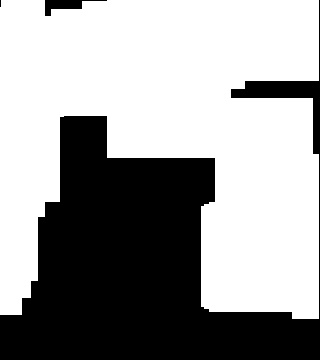

The data file committed next to this chart (first rows):
2.000000000000000000e+00, 2.000000000000000000e+00, 0.000000000000000000e+00, 2.000000000000000000e+01, 2.000000000000000000e+01, 3.000000000000000000e+01, 3.000000000000000000e+01, 3.000000000000000000e+01, 3.000000000000000000e+01, 3.000000000000000000e+01, 3.000000000000000000e+01, 2.800000000000000000e+01, 2.800000000000000000e+01, 2.800000000000000000e+01, 2.800000000000000000e+01, 2.800000000000000000e+01, 2.800000000000000000e+01, 2.800000000000000000e+01, 2.800000000000000000e+01, 0.000000000000000000e+00
2.000000000000000000e+01, 2.000000000000000000e+01, 2.000000000000000000e+01, 2.000000000000000000e+01, 2.000000000000000000e+01, 3.000000000000000000e+01, 3.000000000000000000e+01, 3.000000000000000000e+01, 3.000000000000000000e+01, 3.000000000000000000e+01, 3.000000000000000000e+01, 2.800000000000000000e+01, 2.800000000000000000e+01, 2.800000000000000000e+01, 2.800000000000000000e+01, 2.800000000000000000e+01, 2.800000000000000000e+01, 2.800000000000000000e+01, 2.800000000000000000e+01, 0.000000000000000000e+00
2.000000000000000000e+01, 2.000000000000000000e+01, 2.000000000000000000e+01, 2.000000000000000000e+01, 2.000000000000000000e+01, 3.000000000000000000e+01, 3.000000000000000000e+01, 3.000000000000000000e+01, 3.000000000000000000e+01, 3.000000000000000000e+01, 3.000000000000000000e+01, 2.800000000000000000e+01, 2.800000000000000000e+01, 2.800000000000000000e+01, 2.800000000000000000e+01, 2.800000000000000000e+01, 2.800000000000000000e+01, 2.800000000000000000e+01, 2.800000000000000000e+01, 0.000000000000000000e+00
2.000000000000000000e+01, 2.000000000000000000e+01, 2.000000000000000000e+01, 2.000000000000000000e+01, 2.000000000000000000e+01, 3.000000000000000000e+01, 3.000000000000000000e+01, 3.000000000000000000e+01, 3.000000000000000000e+01, 3.000000000000000000e+01, 3.000000000000000000e+01, 2.800000000000000000e+01, 2.800000000000000000e+01, 2.800000000000000000e+01, 2.800000000000000000e+01, 2.800000000000000000e+01, 2.800000000000000000e+01, 2.800000000000000000e+01, 2.800000000000000000e+01, 0.000000000000000000e+00
2.000000000000000000e+01, 2.000000000000000000e+01, 2.000000000000000000e+01, 2.000000000000000000e+01, 2.000000000000000000e+01, 3.000000000000000000e+01, 3.000000000000000000e+01, 3.000000000000000000e+01, 3.000000000000000000e+01, 3.000000000000000000e+01, 3.000000000000000000e+01, 2.400000000000000000e+01, 2.400000000000000000e+01, 4.000000000000000000e+01, 4.000000000000000000e+01, 4.000000000000000000e+01, 4.000000000000000000e+01, 4.000000000000000000e+01, 4.000000000000000000e+01, 0.000000000000000000e+00
2.100000000000000000e+01, 2.100000000000000000e+01, 2.100000000000000000e+01, 2.000000000000000000e+01, 2.000000000000000000e+01, 3.000000000000000000e+01, 3.000000000000000000e+01, 3.000000000000000000e+01, 3.000000000000000000e+01, 3.000000000000000000e+01, 3.000000000000000000e+01, 3.500000000000000000e+01, 3.500000000000000000e+01, 3.500000000000000000e+01, 0.000000000000000000e+00, 0.000000000000000000e+00, 0.000000000000000000e+00, 0.000000000000000000e+00, 0.000000000000000000e+00, 0.000000000000000000e+00
1.200000000000000000e+01, 1.200000000000000000e+01, 2.100000000000000000e+01, 1.500000000000000000e+01, 2.000000000000000000e+01, 2.000000000000000000e+01, 3.500000000000000000e+01, 3.500000000000000000e+01, 3.500000000000000000e+01, 3.500000000000000000e+01, 3.500000000000000000e+01, 3.500000000000000000e+01, 3.500000000000000000e+01, 3.500000000000000000e+01, 3.000000000000000000e+01, 3.000000000000000000e+01, 3.000000000000000000e+01, 3.000000000000000000e+01, 3.000000000000000000e+01, 0.000000000000000000e+00
1.200000000000000000e+01, 1.200000000000000000e+01, 2.100000000000000000e+01, 0.000000000000000000e+00, 0.000000000000000000e+00, 0.000000000000000000e+00, 3.500000000000000000e+01, 3.500000000000000000e+01, 3.500000000000000000e+01, 3.500000000000000000e+01, 3.500000000000000000e+01, 3.500000000000000000e+01, 3.500000000000000000e+01, 3.500000000000000000e+01, 3.000000000000000000e+01, 3.000000000000000000e+01, 3.000000000000000000e+01, 3.000000000000000000e+01, 3.000000000000000000e+01, 0.000000000000000000e+00
1.200000000000000000e+01, 1.200000000000000000e+01, 2.100000000000000000e+01, 0.000000000000000000e+00, 0.000000000000000000e+00, 0.000000000000000000e+00, 3.500000000000000000e+01, 3.500000000000000000e+01, 3.500000000000000000e+01, 3.500000000000000000e+01, 3.500000000000000000e+01, 3.500000000000000000e+01, 3.500000000000000000e+01, 3.500000000000000000e+01, 3.000000000000000000e+01, 3.000000000000000000e+01, 3.000000000000000000e+01, 3.000000000000000000e+01, 3.000000000000000000e+01, 0.000000000000000000e+00
1.200000000000000000e+01, 1.200000000000000000e+01, 2.100000000000000000e+01, 0.000000000000000000e+00, 0.000000000000000000e+00, 0.000000000000000000e+00, 0.000000000000000000e+00, 0.000000000000000000e+00, 0.000000000000000000e+00, 0.000000000000000000e+00, 0.000000000000000000e+00, 0.000000000000000000e+00, 0.000000000000000000e+00, 3.500000000000000000e+01, 3.000000000000000000e+01, 3.000000000000000000e+01, 3.000000000000000000e+01, 3.000000000000000000e+01, 3.000000000000000000e+01, 0.000000000000000000e+00
1.200000000000000000e+01, 1.200000000000000000e+01, 2.100000000000000000e+01, 0.000000000000000000e+00, 0.000000000000000000e+00, 0.000000000000000000e+00, 0.000000000000000000e+00, 0.000000000000000000e+00, 0.000000000000000000e+00, 0.000000000000000000e+00, 0.000000000000000000e+00, 0.000000000000000000e+00, 0.000000000000000000e+00, 3.500000000000000000e+01, 3.000000000000000000e+01, 3.000000000000000000e+01, 3.000000000000000000e+01, 3.000000000000000000e+01, 3.000000000000000000e+01, 0.000000000000000000e+00
1.200000000000000000e+01, 1.200000000000000000e+01, 2.100000000000000000e+01, 0.000000000000000000e+00, 0.000000000000000000e+00, 0.000000000000000000e+00, 0.000000000000000000e+00, 0.000000000000000000e+00, 0.000000000000000000e+00, 0.000000000000000000e+00, 0.000000000000000000e+00, 0.000000000000000000e+00, 0.000000000000000000e+00, 3.500000000000000000e+01, 3.000000000000000000e+01, 3.000000000000000000e+01, 3.000000000000000000e+01, 3.000000000000000000e+01, 3.000000000000000000e+01, 0.000000000000000000e+00
1.200000000000000000e+01, 1.200000000000000000e+01, 0.000000000000000000e+00, 0.000000000000000000e+00, 0.000000000000000000e+00, 0.000000000000000000e+00, 0.000000000000000000e+00, 0.000000000000000000e+00, 0.000000000000000000e+00, 0.000000000000000000e+00, 0.000000000000000000e+00, 0.000000000000000000e+00, 3.000000000000000000e+01, 3.500000000000000000e+01, 3.000000000000000000e+01, 3.000000000000000000e+01, 3.000000000000000000e+01, 3.000000000000000000e+01, 3.000000000000000000e+01, 0.000000000000000000e+00
6.000000000000000000e+00, 1.600000000000000000e+01, 0.000000000000000000e+00, 0.000000000000000000e+00, 0.000000000000000000e+00, 0.000000000000000000e+00, 0.000000000000000000e+00, 0.000000000000000000e+00, 0.000000000000000000e+00, 0.000000000000000000e+00, 0.000000000000000000e+00, 0.000000000000000000e+00, 3.000000000000000000e+01, 3.000000000000000000e+01, 4.000000000000000000e+01, 4.000000000000000000e+01, 4.000000000000000000e+01, 4.000000000000000000e+01, 4.000000000000000000e+01, 0.000000000000000000e+00
6.000000000000000000e+00, 1.600000000000000000e+01, 0.000000000000000000e+00, 0.000000000000000000e+00, 0.000000000000000000e+00, 0.000000000000000000e+00, 0.000000000000000000e+00, 0.000000000000000000e+00, 0.000000000000000000e+00, 0.000000000000000000e+00, 0.000000000000000000e+00, 0.000000000000000000e+00, 3.000000000000000000e+01, 3.000000000000000000e+01, 3.000000000000000000e+01, 3.000000000000000000e+01, 3.000000000000000000e+01, 3.000000000000000000e+01, 4.000000000000000000e+01, 0.000000000000000000e+00
6.000000000000000000e+00, 1.600000000000000000e+01, 0.000000000000000000e+00, 0.000000000000000000e+00, 0.000000000000000000e+00, 0.000000000000000000e+00, 0.000000000000000000e+00, 0.000000000000000000e+00, 0.000000000000000000e+00, 0.000000000000000000e+00, 0.000000000000000000e+00, 0.000000000000000000e+00, 3.000000000000000000e+01, 3.000000000000000000e+01, 3.000000000000000000e+01, 3.000000000000000000e+01, 3.000000000000000000e+01, 3.000000000000000000e+01, 4.000000000000000000e+01, 0.000000000000000000e+00
6.000000000000000000e+00, 1.600000000000000000e+01, 0.000000000000000000e+00, 0.000000000000000000e+00, 0.000000000000000000e+00, 0.000000000000000000e+00, 0.000000000000000000e+00, 0.000000000000000000e+00, 0.000000000000000000e+00, 0.000000000000000000e+00, 0.000000000000000000e+00, 0.000000000000000000e+00, 3.000000000000000000e+01, 3.000000000000000000e+01, 3.000000000000000000e+01, 3.000000000000000000e+01, 3.000000000000000000e+01, 3.000000000000000000e+01, 4.000000000000000000e+01, 0.000000000000000000e+00
6.000000000000000000e+00, 0.000000000000000000e+00, 0.000000000000000000e+00, 0.000000000000000000e+00, 0.000000000000000000e+00, 0.000000000000000000e+00, 0.000000000000000000e+00, 0.000000000000000000e+00, 0.000000000000000000e+00, 0.000000000000000000e+00, 0.000000000000000000e+00, 0.000000000000000000e+00, 3.000000000000000000e+01, 3.000000000000000000e+01, 3.000000000000000000e+01, 3.000000000000000000e+01, 3.000000000000000000e+01, 3.000000000000000000e+01, 4.000000000000000000e+01, 0.000000000000000000e+00
7.000000000000000000e+00, 0.000000000000000000e+00, 0.000000000000000000e+00, 0.000000000000000000e+00, 0.000000000000000000e+00, 0.000000000000000000e+00, 0.000000000000000000e+00, 0.000000000000000000e+00, 0.000000000000000000e+00, 0.000000000000000000e+00, 0.000000000000000000e+00, 0.000000000000000000e+00, 3.000000000000000000e+01, 3.000000000000000000e+01, 3.000000000000000000e+01, 3.000000000000000000e+01, 3.000000000000000000e+01, 3.000000000000000000e+01, 4.000000000000000000e+01, 0.000000000000000000e+00
0.000000000000000000e+00, 0.000000000000000000e+00, 0.000000000000000000e+00, 0.000000000000000000e+00, 0.000000000000000000e+00, 0.000000000000000000e+00, 0.000000000000000000e+00, 0.000000000000000000e+00, 0.000000000000000000e+00, 0.000000000000000000e+00, 0.000000000000000000e+00, 0.000000000000000000e+00, 0.000000000000000000e+00, 0.000000000000000000e+00, 0.000000000000000000e+00, 0.000000000000000000e+00, 0.000000000000000000e+00, 0.000000000000000000e+00, 0.000000000000000000e+00, 0.000000000000000000e+00
0.000000000000000000e+00, 0.000000000000000000e+00, 0.000000000000000000e+00, 0.000000000000000000e+00, 0.000000000000000000e+00, 0.000000000000000000e+00, 0.000000000000000000e+00, 0.000000000000000000e+00, 0.000000000000000000e+00, 0.000000000000000000e+00, 0.000000000000000000e+00, 0.000000000000000000e+00, 0.000000000000000000e+00, 0.000000000000000000e+00, 0.000000000000000000e+00, 0.000000000000000000e+00, 0.000000000000000000e+00, 0.000000000000000000e+00, 0.000000000000000000e+00, 0.000000000000000000e+00
0.000000000000000000e+00, 0.000000000000000000e+00, 0.000000000000000000e+00, 0.000000000000000000e+00, 0.000000000000000000e+00, 0.000000000000000000e+00, 0.000000000000000000e+00, 0.000000000000000000e+00, 0.000000000000000000e+00, 0.000000000000000000e+00, 0.000000000000000000e+00, 0.000000000000000000e+00, 0.000000000000000000e+00, 0.000000000000000000e+00, 0.000000000000000000e+00, 0.000000000000000000e+00, 0.000000000000000000e+00, 0.000000000000000000e+00, 0.000000000000000000e+00, 0.000000000000000000e+00
